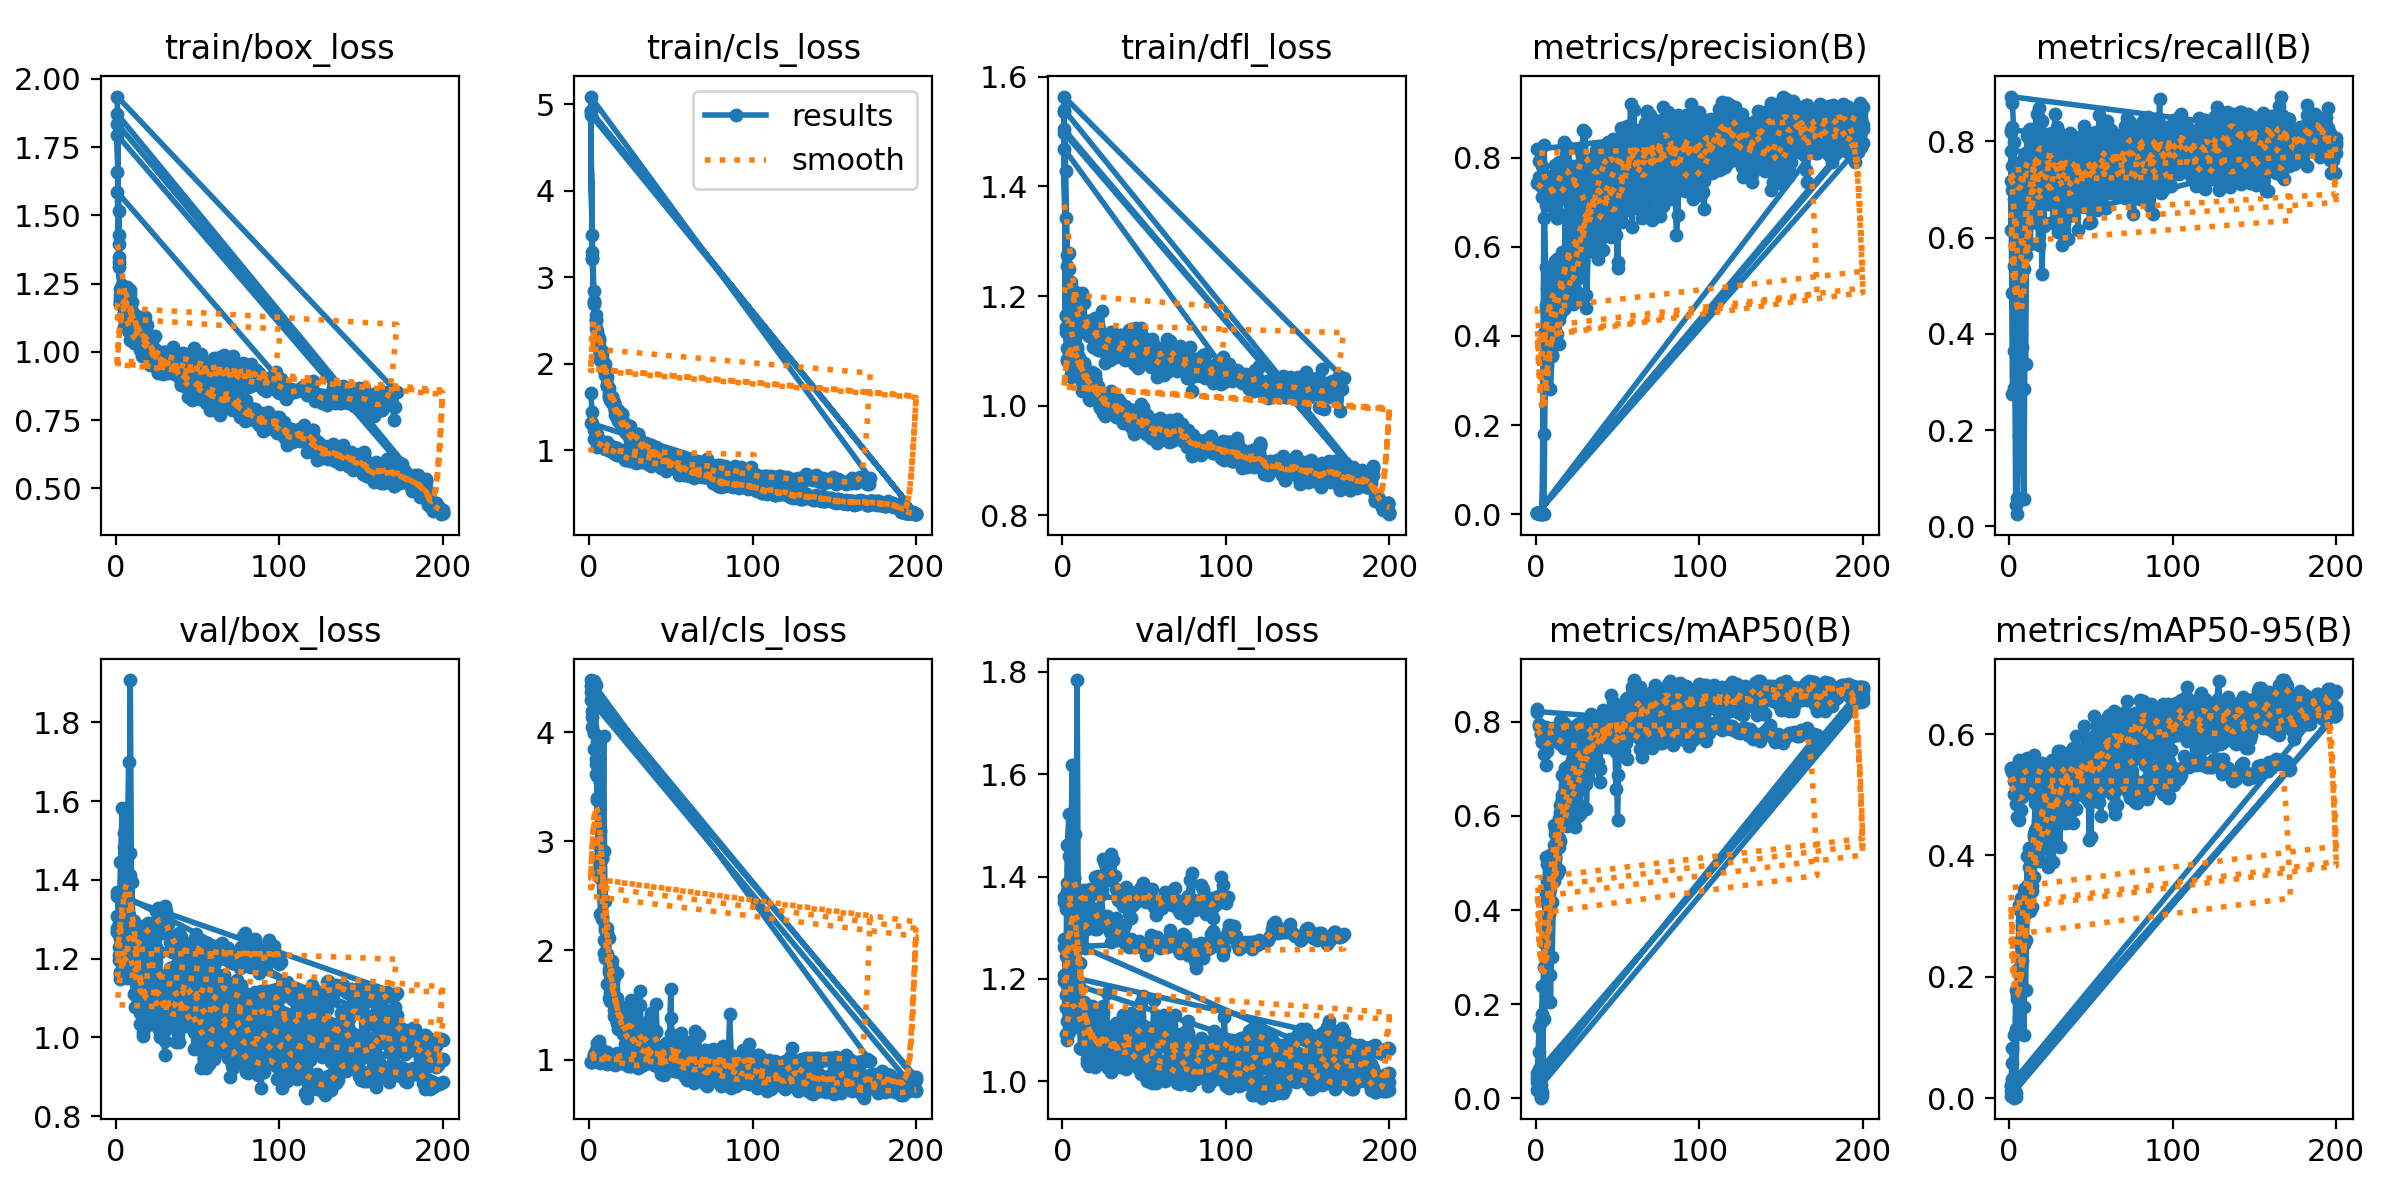

The file beside this chart, header and first rows:
epoch, train/box_loss, train/cls_loss, train/dfl_loss, metrics/precision(B), metrics/recall(B), metrics/mAP50(B), metrics/mAP50-95(B), val/box_loss, val/cls_loss, val/dfl_loss, lr/pg0, lr/pg1, lr/pg2
1, 1.659, 1.661, 1.536, 0.7433, 0.8193, 0.827, 0.5431, 1.268, 0.9741, 1.349, 0.00025, 0.00025, 0.00025
2, 1.514, 1.448, 1.429, 0.7559, 0.7493, 0.7942, 0.5439, 1.21, 0.9864, 1.345, 0.0005142, 0.0005142, 0.0005142
3, 1.232, 1.237, 1.276, 0.7361, 0.7103, 0.7746, 0.5014, 1.25, 1.046, 1.388, 0.0007757, 0.0007757, 0.0007757
4, 1.232, 1.215, 1.278, 0.7806, 0.6239, 0.7566, 0.4849, 1.317, 1.092, 1.44, 0.001035, 0.001035, 0.001035
5, 1.162, 1.174, 1.225, 0.6641, 0.7133, 0.7312, 0.4636, 1.324, 1.151, 1.44, 0.001291, 0.001291, 0.001291
6, 1.152, 1.118, 1.203, 0.6949, 0.6762, 0.7087, 0.4583, 1.318, 1.166, 1.435, 0.001545, 0.001545, 0.001545
7, 1.135, 1.12, 1.207, 0.7383, 0.6553, 0.7376, 0.4744, 1.28, 1.118, 1.399, 0.001618, 0.001618, 0.001618
8, 1.123, 1.089, 1.177, 0.7281, 0.6928, 0.7539, 0.4955, 1.237, 1.028, 1.372, 0.001609, 0.001609, 0.001609
9, 1.043, 1.035, 1.161, 0.737, 0.7281, 0.7655, 0.5159, 1.224, 1.007, 1.365, 0.001601, 0.001601, 0.001601
10, 1.094, 1.068, 1.154, 0.7377, 0.7257, 0.772, 0.526, 1.211, 1.008, 1.338, 0.001593, 0.001593, 0.001593
11, 1.126, 1.091, 1.196, 0.727, 0.7783, 0.7858, 0.5274, 1.189, 0.9595, 1.332, 0.001584, 0.001584, 0.001584
12, 1.093, 1.067, 1.205, 0.6776, 0.8248, 0.7743, 0.5083, 1.211, 0.9799, 1.34, 0.001576, 0.001576, 0.001576
13, 1.109, 1.053, 1.188, 0.6648, 0.798, 0.7677, 0.5089, 1.256, 1.011, 1.374, 0.001568, 0.001568, 0.001568
14, 1.034, 0.9902, 1.147, 0.7906, 0.6975, 0.7651, 0.5117, 1.241, 0.9967, 1.358, 0.00156, 0.00156, 0.00156
15, 1.007, 0.9707, 1.139, 0.7656, 0.6724, 0.7535, 0.514, 1.217, 0.9986, 1.343, 0.001551, 0.001551, 0.001551
16, 1.033, 1.032, 1.129, 0.7814, 0.6496, 0.7559, 0.494, 1.263, 1.007, 1.374, 0.001543, 0.001543, 0.001543
17, 1.033, 1.022, 1.128, 0.8348, 0.631, 0.7442, 0.4827, 1.284, 1.057, 1.376, 0.001535, 0.001535, 0.001535
18, 1.035, 0.9696, 1.157, 0.7933, 0.6593, 0.7532, 0.4969, 1.266, 1.052, 1.375, 0.001527, 0.001527, 0.001527
19, 1.007, 0.9711, 1.108, 0.7561, 0.682, 0.7499, 0.495, 1.266, 1.014, 1.374, 0.001519, 0.001519, 0.001519
20, 0.9842, 0.9779, 1.105, 0.783, 0.6994, 0.7463, 0.4965, 1.29, 1.026, 1.399, 0.00151, 0.00151, 0.00151
21, 1.036, 0.9973, 1.146, 0.7804, 0.6994, 0.7565, 0.4948, 1.265, 1.006, 1.384, 0.001502, 0.001502, 0.001502
22, 0.988, 1.005, 1.147, 0.7301, 0.7308, 0.7458, 0.4928, 1.291, 1.06, 1.4, 0.001494, 0.001494, 0.001494
23, 1.017, 0.9932, 1.137, 0.7035, 0.7436, 0.7482, 0.5029, 1.267, 1.081, 1.393, 0.001486, 0.001486, 0.001486
24, 1.058, 0.992, 1.173, 0.7816, 0.67, 0.7563, 0.5104, 1.246, 1.032, 1.373, 0.001477, 0.001477, 0.001477
25, 0.9728, 0.9109, 1.107, 0.7102, 0.6795, 0.7302, 0.4905, 1.321, 1.092, 1.435, 0.001469, 0.001469, 0.001469
26, 0.964, 0.9206, 1.095, 0.7152, 0.7296, 0.7436, 0.4921, 1.328, 1.067, 1.425, 0.001461, 0.001461, 0.001461
27, 0.9824, 0.9775, 1.124, 0.763, 0.6794, 0.7722, 0.5112, 1.292, 1.017, 1.406, 0.001453, 0.001453, 0.001453
28, 0.9906, 0.9243, 1.12, 0.7342, 0.7086, 0.7628, 0.515, 1.284, 1.03, 1.393, 0.001444, 0.001444, 0.001444
29, 1.001, 0.9409, 1.11, 0.7108, 0.7162, 0.7519, 0.4897, 1.317, 1.034, 1.424, 0.001436, 0.001436, 0.001436
30, 0.9804, 0.953, 1.132, 0.753, 0.6553, 0.7379, 0.479, 1.334, 1.042, 1.444, 0.001428, 0.001428, 0.001428
31, 0.9982, 0.9702, 1.133, 0.6465, 0.7756, 0.7405, 0.4771, 1.32, 1.048, 1.433, 0.001419, 0.001419, 0.001419
32, 0.9665, 0.906, 1.094, 0.6461, 0.7612, 0.7445, 0.4813, 1.288, 1.033, 1.401, 0.001411, 0.001411, 0.001411
33, 0.9672, 0.9293, 1.109, 0.6698, 0.7421, 0.7342, 0.4874, 1.243, 1.055, 1.375, 0.001403, 0.001403, 0.001403
34, 0.9825, 0.929, 1.104, 0.6207, 0.7888, 0.7145, 0.4669, 1.227, 1.078, 1.353, 0.001395, 0.001395, 0.001395
35, 0.9851, 0.9215, 1.129, 0.6519, 0.7867, 0.7205, 0.4537, 1.256, 1.065, 1.369, 0.001386, 0.001386, 0.001386
36, 1.004, 0.9316, 1.129, 0.6968, 0.7428, 0.7415, 0.4763, 1.223, 1.075, 1.35, 0.001378, 0.001378, 0.001378
37, 0.9399, 0.8828, 1.097, 0.7129, 0.7657, 0.7607, 0.4969, 1.215, 1.055, 1.343, 0.00137, 0.00137, 0.00137
38, 0.9933, 0.9824, 1.116, 0.7609, 0.771, 0.7714, 0.5151, 1.213, 0.9879, 1.344, 0.001362, 0.001362, 0.001362
39, 0.9552, 0.8473, 1.085, 0.8117, 0.7272, 0.7717, 0.5012, 1.266, 1.018, 1.379, 0.001353, 0.001353, 0.001353
40, 0.9602, 0.9287, 1.115, 0.7581, 0.7057, 0.7477, 0.4767, 1.255, 1.022, 1.365, 0.001345, 0.001345, 0.001345
41, 0.9961, 0.8974, 1.137, 0.8204, 0.7436, 0.7918, 0.5236, 1.204, 0.9611, 1.327, 0.001337, 0.001337, 0.001337
42, 0.9713, 0.8567, 1.14, 0.7795, 0.7436, 0.7827, 0.5216, 1.182, 0.936, 1.319, 0.001329, 0.001329, 0.001329
43, 0.9765, 0.8911, 1.113, 0.7684, 0.7244, 0.775, 0.5029, 1.205, 1.005, 1.344, 0.00132, 0.00132, 0.00132
44, 0.9869, 0.8601, 1.136, 0.7777, 0.7749, 0.7805, 0.5151, 1.227, 0.9737, 1.351, 0.001312, 0.001312, 0.001312
45, 0.9899, 0.9221, 1.142, 0.8325, 0.7421, 0.7856, 0.5199, 1.238, 0.9416, 1.369, 0.001304, 0.001304, 0.001304
46, 0.9373, 0.8771, 1.068, 0.8347, 0.7436, 0.7715, 0.5128, 1.208, 0.9425, 1.352, 0.001296, 0.001296, 0.001296
47, 0.9529, 0.8842, 1.112, 0.783, 0.7621, 0.765, 0.4949, 1.228, 0.9608, 1.369, 0.001287, 0.001287, 0.001287
48, 0.9759, 0.8446, 1.098, 0.821, 0.704, 0.783, 0.503, 1.246, 0.9754, 1.379, 0.001279, 0.001279, 0.001279
49, 0.9491, 0.8217, 1.082, 0.774, 0.7365, 0.7638, 0.4882, 1.262, 0.9997, 1.387, 0.001271, 0.001271, 0.001271
50, 0.9772, 0.8352, 1.095, 0.7417, 0.7615, 0.7609, 0.4927, 1.23, 1.009, 1.367, 0.001263, 0.001263, 0.001263
51, 0.9186, 0.8195, 1.094, 0.7983, 0.6927, 0.77, 0.4995, 1.19, 0.9905, 1.35, 0.001254, 0.001254, 0.001254
52, 0.9933, 0.8925, 1.11, 0.8155, 0.7123, 0.7721, 0.4934, 1.227, 1.006, 1.37, 0.001246, 0.001246, 0.001246
53, 0.9661, 0.8735, 1.118, 0.7448, 0.7436, 0.7601, 0.4899, 1.234, 1.04, 1.369, 0.001238, 0.001238, 0.001238
54, 0.9394, 0.8845, 1.104, 0.7571, 0.7194, 0.7602, 0.4929, 1.21, 0.9898, 1.359, 0.00123, 0.00123, 0.00123
55, 0.9563, 0.8652, 1.122, 0.7672, 0.6891, 0.7546, 0.4885, 1.219, 0.9968, 1.376, 0.001221, 0.001221, 0.001221
56, 0.9359, 0.8288, 1.101, 0.762, 0.7678, 0.7646, 0.505, 1.185, 0.9559, 1.341, 0.001213, 0.001213, 0.001213
57, 0.9385, 0.8445, 1.095, 0.8317, 0.7613, 0.7861, 0.5254, 1.179, 0.9572, 1.324, 0.001205, 0.001205, 0.001205
58, 0.9137, 0.8072, 1.052, 0.7833, 0.7269, 0.7839, 0.5267, 1.212, 0.9791, 1.343, 0.001197, 0.001197, 0.001197
59, 0.9522, 0.8428, 1.089, 0.7738, 0.755, 0.7774, 0.5161, 1.221, 0.9806, 1.347, 0.001188, 0.001188, 0.001188
60, 0.9313, 0.8278, 1.09, 0.8541, 0.6941, 0.7761, 0.5275, 1.197, 0.9851, 1.337, 0.00118, 0.00118, 0.00118
... 1,013 more rows
